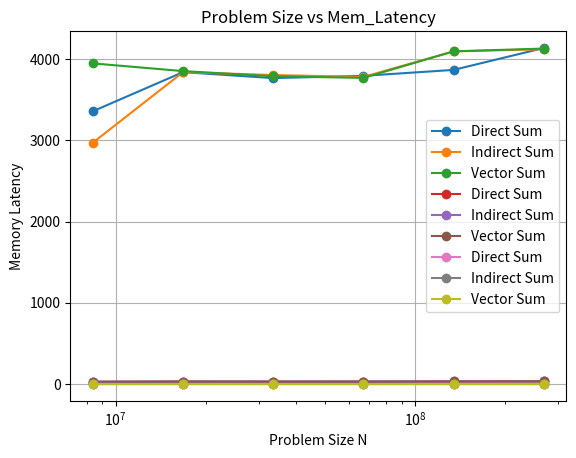

Reproduce this figure in Python.
"""

[redacted]

October 2022

Description: This code loads a .csv file and creates a 3-variable plot

Inputs: the named file "sample_data_3vars.csv"

Outputs: displays a chart with matplotlib

Dependencies: matplotlib, pandas modules

Assumptions: developed and tested using Python version 3.8.8 on macOS 11.6

"""
import pandas as pd
import matplotlib.pyplot as plt


direct_data = {
    'N': [8388608, 16777216, 33554432, 67108864, 134217728, 268435456],
    'MFLOPs': [3358.882295, 3840.410850, 3767.185979, 3795.122944, 3868.234636, 4137.633661],
    'Mem_Bandwidth': [26.241271, 30.003212, 29.431141, 29.649398, 30.220583, 32.325263],
    'Mem_Latency': [0.148859, 0.130194, 0.132725, 0.131748, 0.129258, 0.120842]
}


indirect_data = {
    'N': [8388608, 16777216, 33554432, 67108864, 134217728, 268435456],
    'MFLOPs': [2971.690567, 3840.260531, 3804.988401, 3781.476380, 4096.400884, 4122.602205],
    'Mem_Bandwidth': [23.216335, 30.002037, 29.726473, 29.542785, 32.003132, 32.207830],
    'Mem_Latency': [0.168254, 0.130199, 0.131406, 0.132223, 0.122058, 0.121283]
}


vector_data = {
    'N': [8388608, 16777216, 33554432, 67108864, 134217728, 268435456],
    'MFLOPs': [3948.399174, 3853.561266, 3789.626266, 3769.840830, 4096.690336, 4130.943318],
    'Mem_Bandwidth': [30.846872, 30.105949, 29.606456, 29.451882, 32.005393, 32.272995],
    'Mem_Latency': [0.126634, 0.129750, 0.131939, 0.132632, 0.122050, 0.121038]
}


def plot_data(metric):
    df_direct = pd.DataFrame(direct_data)
    df_indirect = pd.DataFrame(indirect_data)
    df_vector = pd.DataFrame(vector_data)

    plt.plot(df_direct['N'], df_direct[metric], label='Direct Sum', marker='o')
    plt.plot(df_indirect['N'], df_indirect[metric], label='Indirect Sum', marker='o')
    plt.plot(df_vector['N'], df_vector[metric], label='Vector Sum', marker='o')
    
    if metric == "MFLOPs":
        plt.ylabel('MFLOP/s')
    elif metric == "Mem_Bandwidth":
        plt.ylabel('% Peak Memory Bandwidth Utilized')
    else:
        plt.ylabel('Memory Latency')
    
    plt.xlabel('Problem Size N')
    plt.title(f'Problem Size vs {metric}')
    plt.legend()
    plt.grid(True)
    plt.xscale('log')

    plt.savefig(f"{metric}_plot.png")


    plt.show()


plot_data("MFLOPs")

plot_data("Mem_Bandwidth")

plot_data("Mem_Latency")
